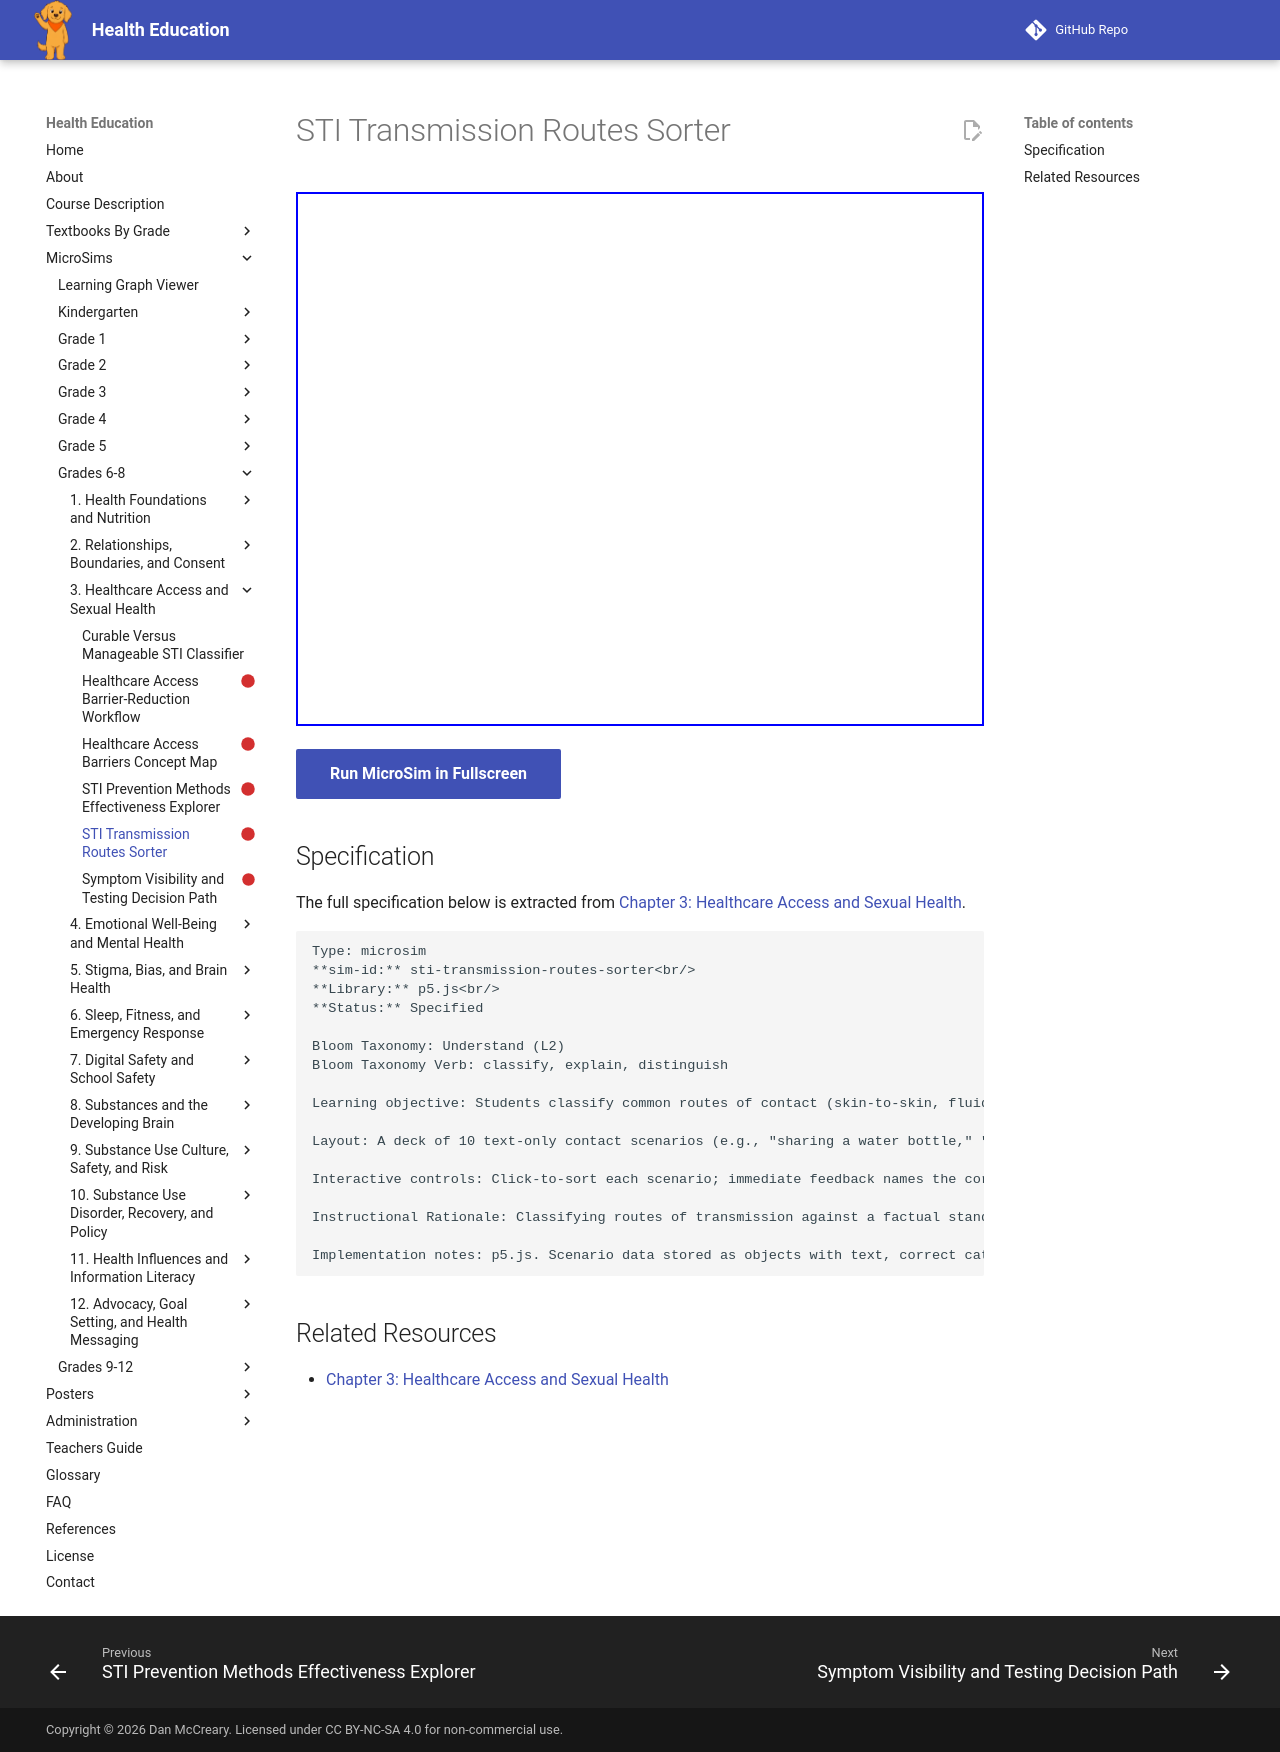

repository: dmccreary/health-education · page: sims/sti-transmission-routes-sorter/index.html · generator: mkdocs

---
title: STI Transmission Routes Sorter
description: Students classify common routes of contact (skin-to-skin, fluid exchange, casual contact) as transmitting or not transmitting STIs, building an accurate model of how infections do and do not spread.
status: scaffold
library: p5.js
bloom_level: Understand (L2)
---

# STI Transmission Routes Sorter



<iframe src="main.html" width="100%" height="534px"></iframe>

[Run MicroSim in Fullscreen](main.html){ .md-button .md-button--primary }

## Specification

The full specification below is extracted from
[Chapter 3: Healthcare Access and Sexual Health](../../bands/grade-6-8/chapters/03-healthcare-access-and-sexual-health/index.md).

```text
Type: microsim
**sim-id:** sti-transmission-routes-sorter<br/>
**Library:** p5.js<br/>
**Status:** Specified

Bloom Taxonomy: Understand (L2)
Bloom Taxonomy Verb: classify, explain, distinguish

Learning objective: Students classify common routes of contact (skin-to-skin, fluid exchange, casual contact) as transmitting or not transmitting STIs, building an accurate model of how infections do and do not spread.

Layout: A deck of 10 text-only contact scenarios (e.g., "sharing a water bottle," "skin-to-skin genital contact") with three click zones: "Can Transmit an STI," "Cannot Transmit an STI," "Depends on the Specific Infection."

Interactive controls: Click-to-sort each scenario; immediate feedback names the correct category and gives a one-sentence clinical explanation; progress counter; "Reset Deck" button.

Instructional Rationale: Classifying routes of transmission against a factual standard is Understand-level, so a sorting task with explanatory feedback is used, correcting common misconceptions about casual contact directly.

Implementation notes: p5.js. Scenario data stored as objects with text, correct category, and explanation string; no anatomical imagery, text labels only.
```

## Related Resources

- [Chapter 3: Healthcare Access and Sexual Health](../../bands/grade-6-8/chapters/03-healthcare-access-and-sexual-health/index.md)
